Run: headless pygame with SDL's dummy video driver; simulated clock (each Clock.tick advances the game by its frame time, no real sleeping); random seed 0; keys injected as events and as key.get_pressed() state; no mouse input.
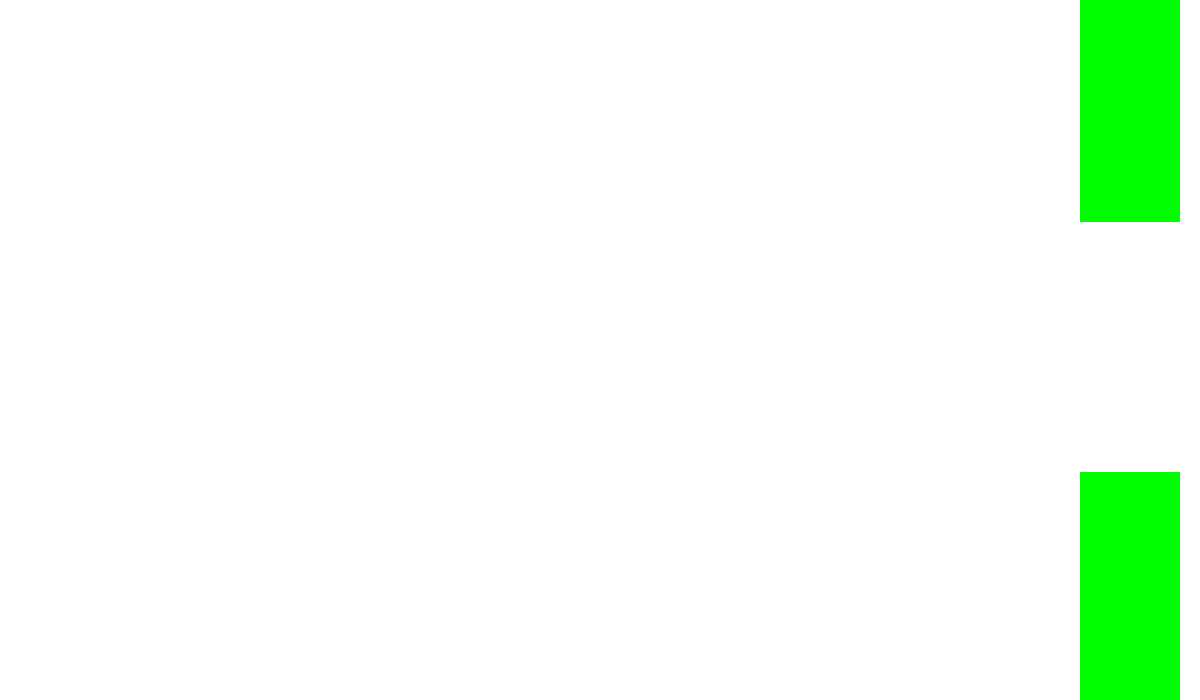
Frame 1 of 4 · flips 1–60 · no input
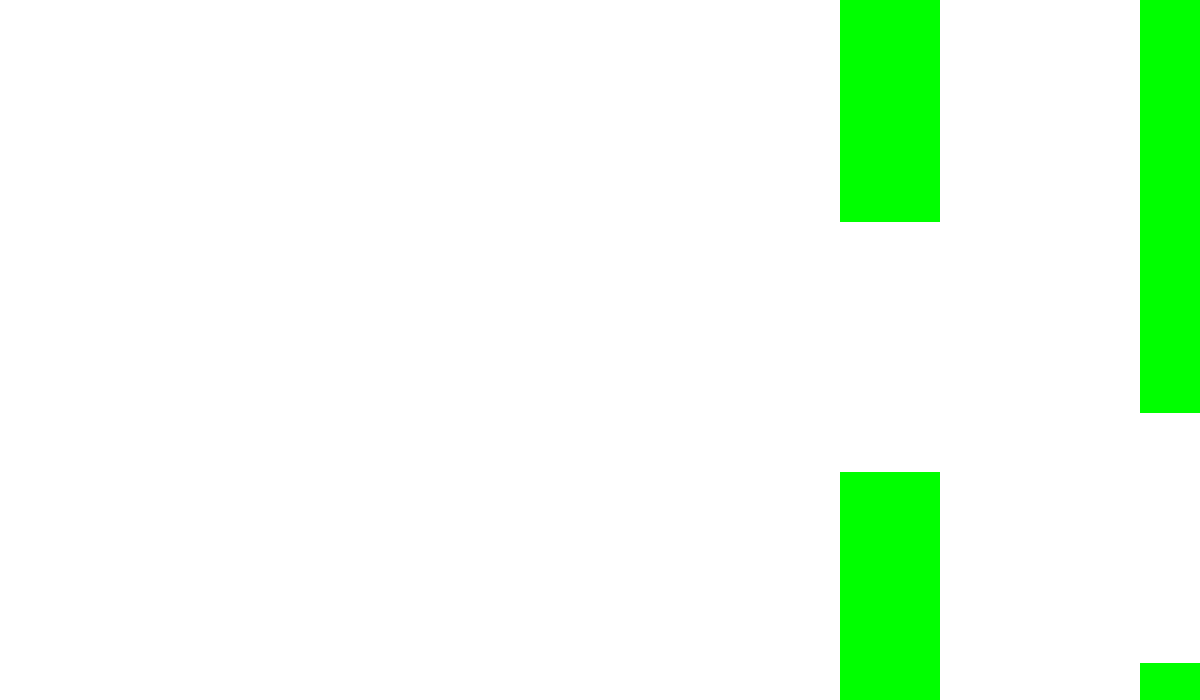
Frame 2 of 4 · flips 61–180 · tapped SPACE, RETURN · held RIGHT (→), D
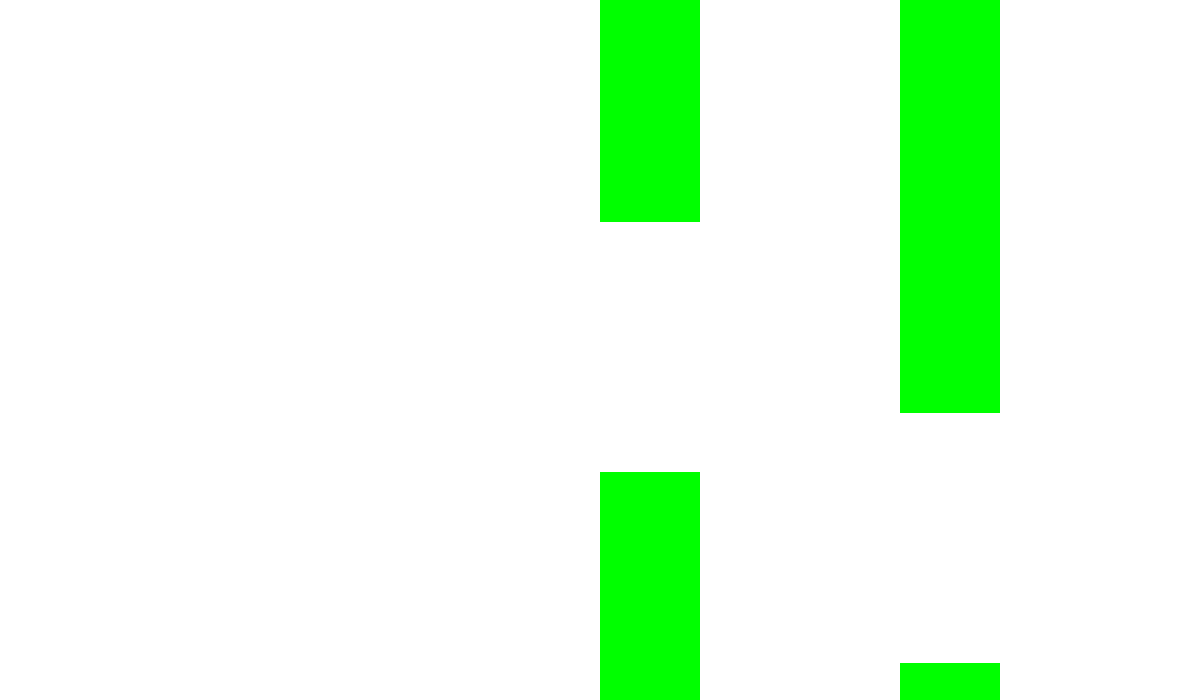
Frame 3 of 4 · flips 181–300 · held DOWN (↓), S
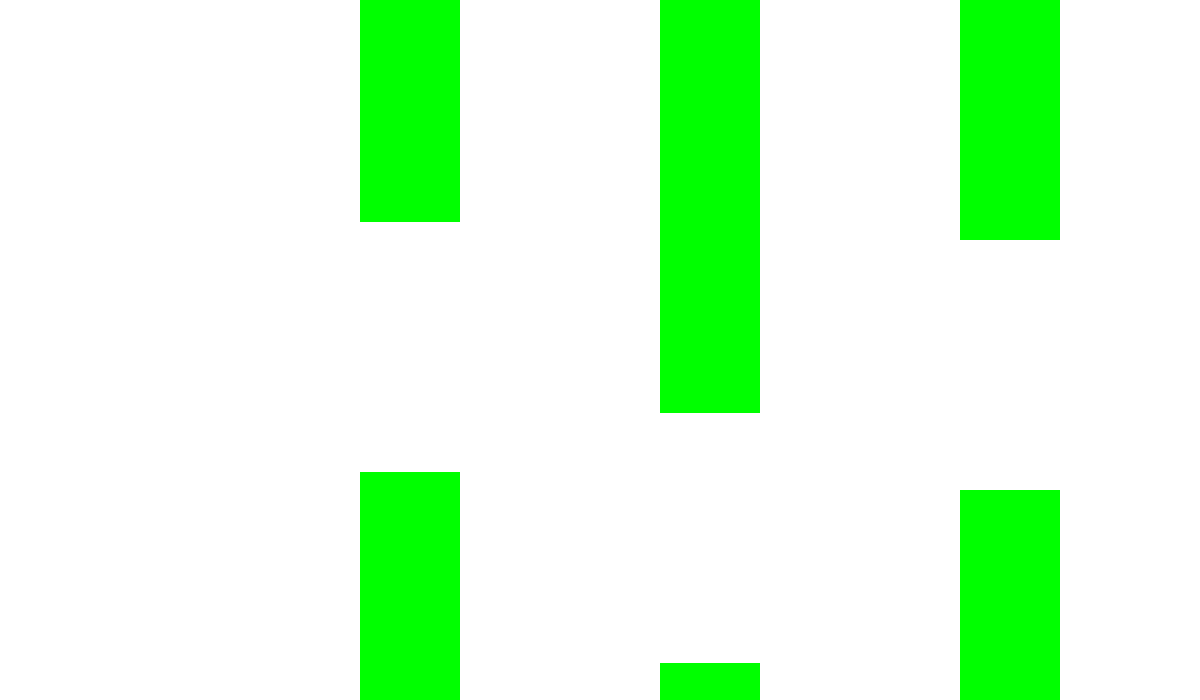
Frame 4 of 4 · flips 301–420 · held LEFT (←), A, UP (↑), W

The pygame program that drew these frames:

import pygame
from sys import exit
import random

WIDTH , HEIGHT = 1200 , 700

block_lst = []

counter = 0

class Block:
    def __init__(self , x , y , side):
        self.x = x
        self.y = y
        
        self.side = side
        
        self.width = 100
        if side == "top":
            self.surface = pygame.Surface( (self.width , self.y) )
        else:
            self.surface = pygame.Surface( (self.width , HEIGHT - self.y) )
        self.surface.fill("green")
    def update(self):
        self.x -= 2
    
    def draw(self):
        if self.side == "top":
            self.surface_rect = self.surface.get_rect(bottomleft = (self.x , self.y))
        else:
            self.surface_rect = self.surface.get_rect(topleft = (self.x , self.y))
        screen.blit(self.surface , self.surface_rect)
def create_block():
    mid = random.randint(150 , 550)
    top = mid - 125
    bottom = mid + 125
    
    block_lst.append(Block(WIDTH , top , "top"))
    block_lst.append(Block(WIDTH , bottom , "bottom"))
    
    
def draw():
    for block in block_lst:
        block.update()
        block.draw()

pygame.init()
screen = pygame.display.set_mode( (WIDTH , HEIGHT) )

clock = pygame.time.Clock()


while True:
    screen.fill("white")
    pygame.display.set_caption(f"Flappy Bird FPS : {round(clock.get_fps())}")
    
    for event in pygame.event.get():
        if event.type == pygame.QUIT:
            pygame.quit()
            exit()
    if counter % 150 == 0:
        create_block()
    draw()
    counter += 1    
    pygame.display.update()
    clock.tick(60)
